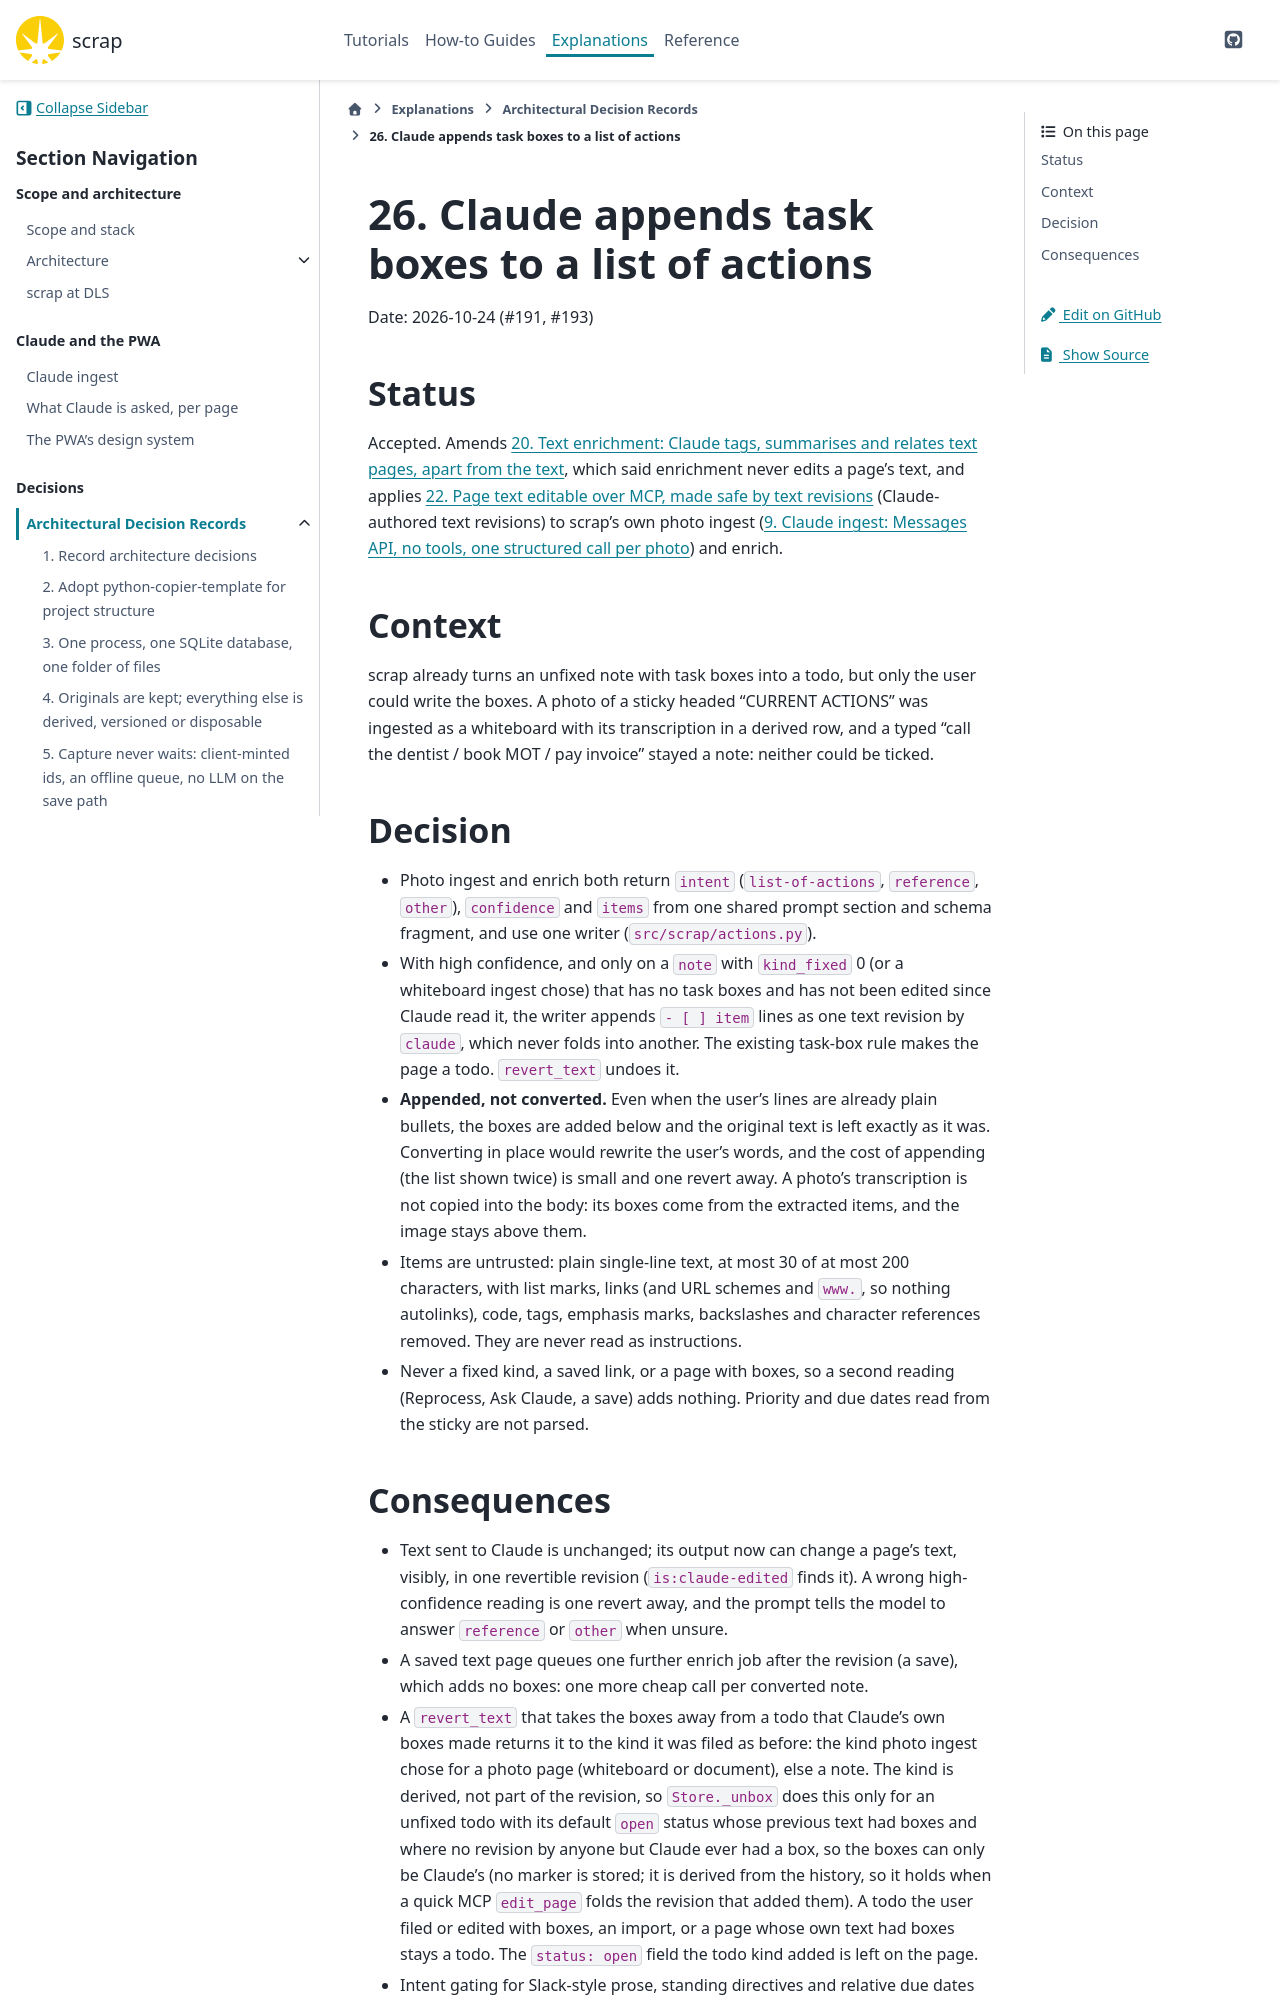

repository: gilesknap/scrap · page: main/explanations/decisions/0026-claude-appends-task-boxes-to-a-list-of-actions.html · generator: sphinx

# 26. Claude appends task boxes to a list of actions

Date: 2026-10-24 (#191, #193)

## Status

Accepted. Amends [](0020-text-enrichment.md), which said enrichment never edits a page's text,
and applies [](0022-page-text-editable-over-mcp-with-revisions.md) (Claude-authored text
revisions) to scrap's own photo ingest ([](0009-claude-ingest-via-messages-api.md)) and enrich.

## Context

scrap already turns an unfixed note with task boxes into a todo, but only the user could write
the boxes. A photo of a sticky headed "CURRENT ACTIONS" was ingested as a whiteboard with its
transcription in a derived row, and a typed "call the dentist / book MOT / pay invoice" stayed a
note: neither could be ticked.

## Decision

- Photo ingest and enrich both return `intent` (`list-of-actions`, `reference`, `other`),
  `confidence` and `items` from one shared prompt section and schema fragment, and use one
  writer (`src/scrap/actions.py`).
- With high confidence, and only on a `note` with `kind_fixed` 0 (or a whiteboard ingest chose)
  that has no task boxes and has not been edited since Claude read it, the writer appends
  `- [ ] item` lines as one text revision by `claude`, which never folds into another. The
  existing task-box rule makes the page a todo. `revert_text` undoes it.
- **Appended, not converted.** Even when the user's lines are already plain bullets, the boxes
  are added below and the original text is left exactly as it was. Converting in place would
  rewrite the user's words, and the cost of appending (the list shown twice) is small and one
  revert away. A photo's transcription is not copied into the body: its boxes come from the
  extracted items, and the image stays above them.
- Items are untrusted: plain single-line text, at most 30 of at most 200 characters, with list
  marks, links (and URL schemes and `www.`, so nothing autolinks), code, tags, emphasis marks,
  backslashes and character references removed. They are never read as instructions.
- Never a fixed kind, a saved link, or a page with boxes, so a second reading (Reprocess, Ask
  Claude, a save) adds nothing. Priority and due dates read from the sticky are not parsed.
